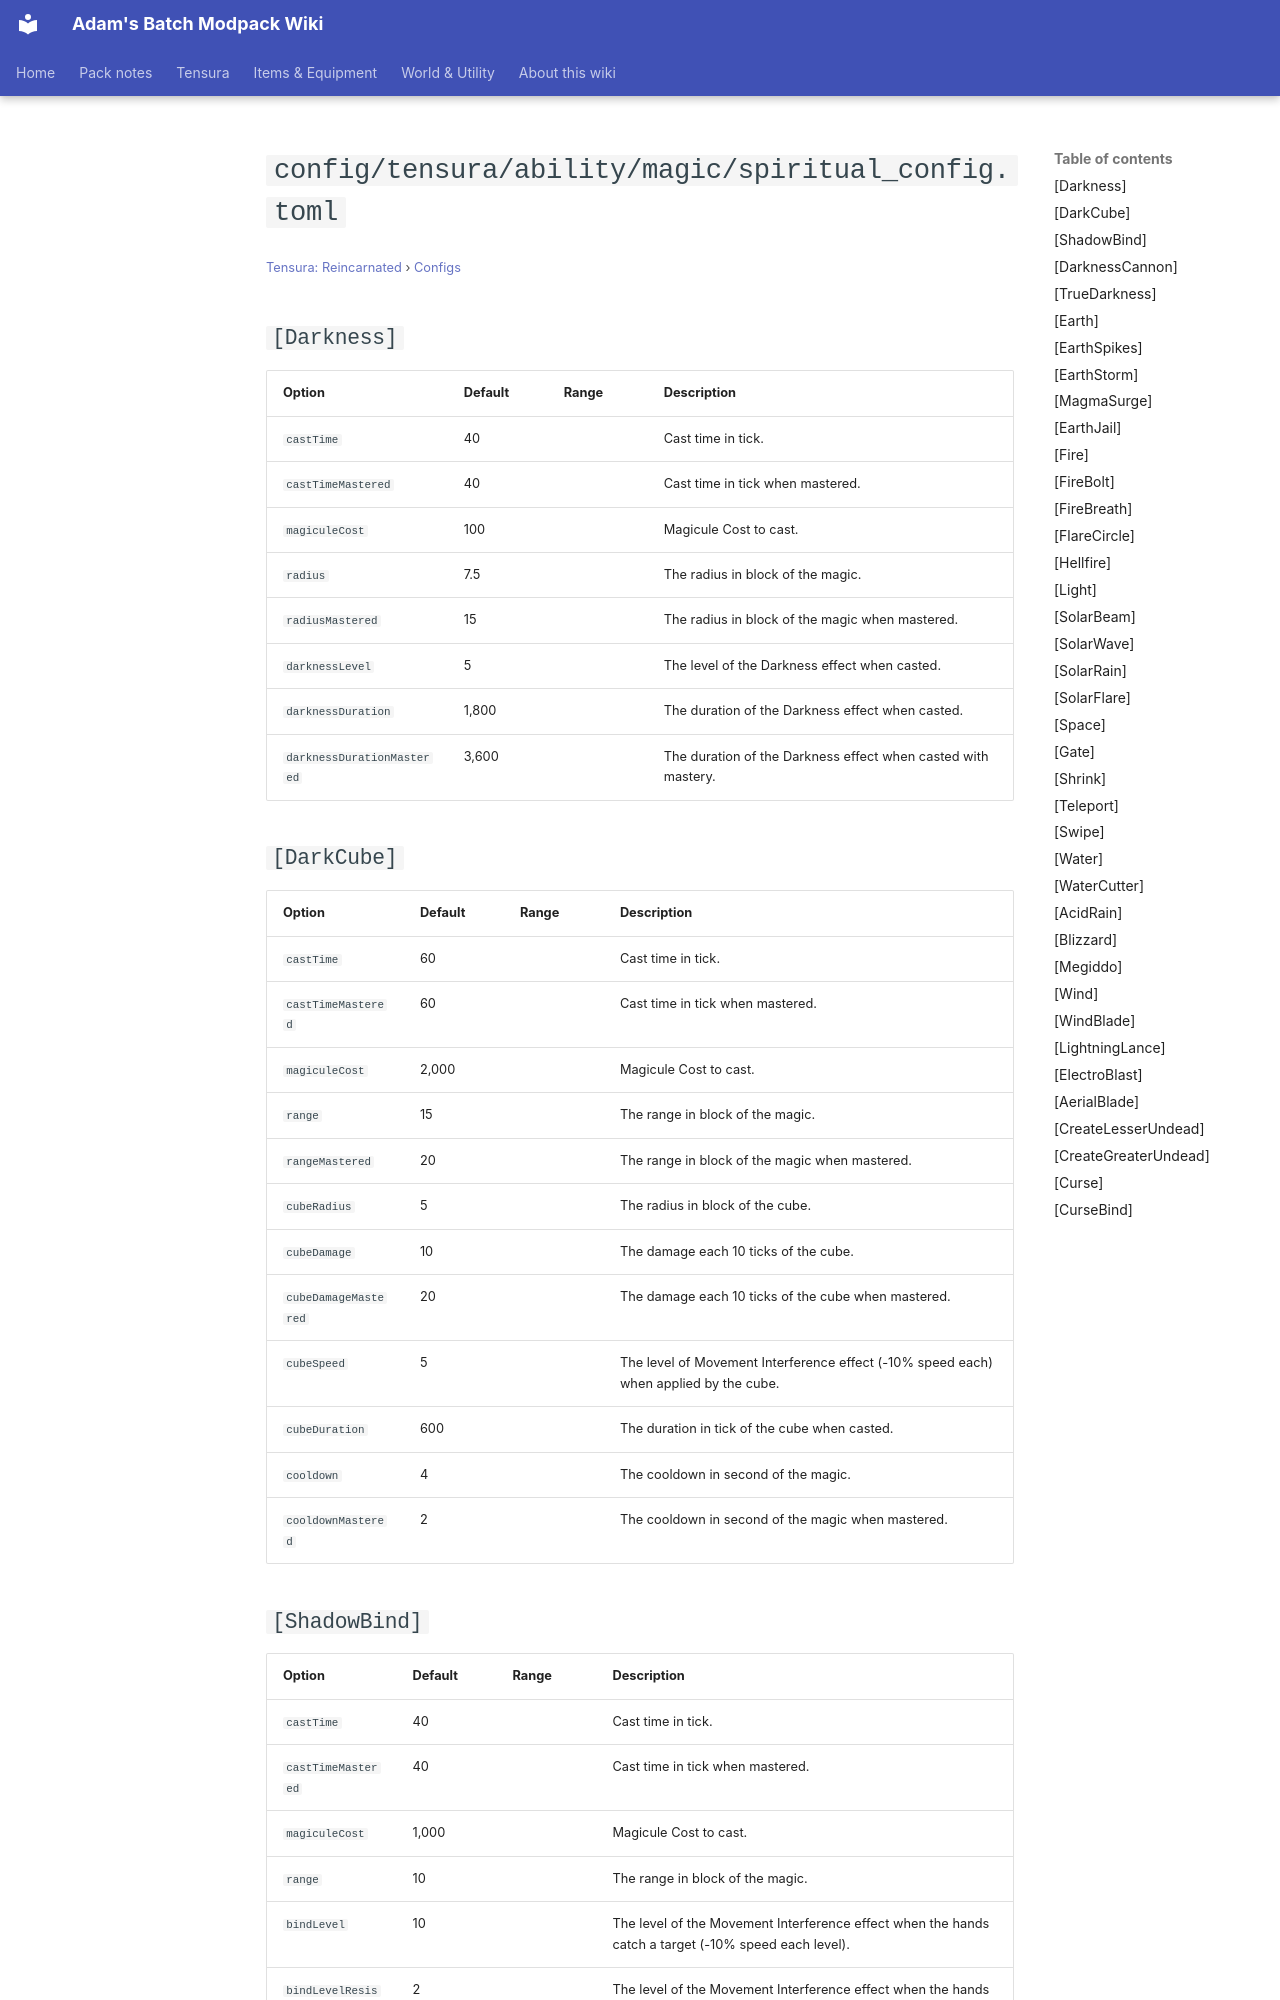

repository: Proteus-Nell/Adams-Batch-MC-Modpack-Wiki · page: tensura-reincarnated/configs/config-tensura-ability-magic-spiritual-config/index.html · generator: mkdocs

# `config/tensura/ability/magic/spiritual_config.toml`

<small>[Tensura: Reincarnated](../index.md) &rsaquo; [Configs](index.md)</small>

## `[Darkness]`

| Option | Default | Range | Description |
|---|---|---|---|
| `castTime` | 40 |  | Cast time in tick. |
| `castTimeMastered` | 40 |  | Cast time in tick when mastered. |
| `magiculeCost` | 100 |  | Magicule Cost to cast. |
| `radius` | 7.5 |  | The radius in block of the magic. |
| `radiusMastered` | 15 |  | The radius in block of the magic when mastered. |
| `darknessLevel` | 5 |  | The level of the Darkness effect when casted. |
| `darknessDuration` | 1,800 |  | The duration of the Darkness effect when casted. |
| `darknessDurationMastered` | 3,600 |  | The duration of the Darkness effect when casted with mastery. |

## `[DarkCube]`

| Option | Default | Range | Description |
|---|---|---|---|
| `castTime` | 60 |  | Cast time in tick. |
| `castTimeMastered` | 60 |  | Cast time in tick when mastered. |
| `magiculeCost` | 2,000 |  | Magicule Cost to cast. |
| `range` | 15 |  | The range in block of the magic. |
| `rangeMastered` | 20 |  | The range in block of the magic when mastered. |
| `cubeRadius` | 5 |  | The radius in block of the cube. |
| `cubeDamage` | 10 |  | The damage each 10 ticks of the cube. |
| `cubeDamageMastered` | 20 |  | The damage each 10 ticks of the cube when mastered. |
| `cubeSpeed` | 5 |  | The level of Movement Interference effect (-10% speed each) when applied by the cube. |
| `cubeDuration` | 600 |  | The duration in tick of the cube when casted. |
| `cooldown` | 4 |  | The cooldown in second of the magic. |
| `cooldownMastered` | 2 |  | The cooldown in second of the magic when mastered. |
